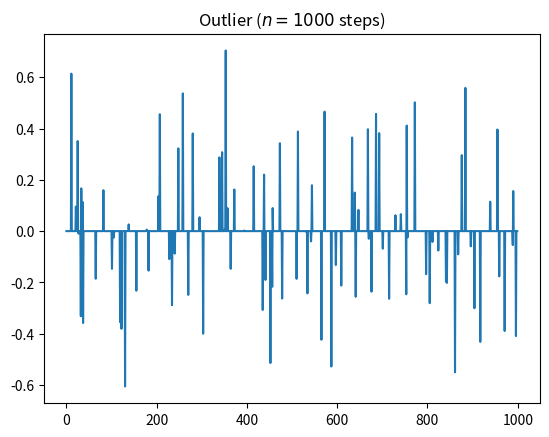

The matplotlib source for this figure:
import numpy as np
import matplotlib.pyplot as plt
import logging

logging.basicConfig(level=logging.WARNING, format='%(levelname)-8s [%(filename)s:%(lineno)d] %(message)s')


class OutlierGenerator:
    def __init__(self, mean, standard_deviation, number_of_outliers, sample_size):
        """
        Initialize Outlier Generator
        :param mean: mean value of Gaussian distribution 
        :param standard_deviation: standard deviation of Gaussian distribution
        :param number_of_outliers: Number of outlier to be generated for sample size equals to sample_size
        :param sample_size: sample size with in which outliers are distributed
        """
        try:
            # verify the parameters
            if standard_deviation < 0:
                raise ValueError("Standard deviation cannot be negative")

            if number_of_outliers > sample_size:
                raise ValueError(
                    "Distribution sample size cannot be less than number of outliers")

            if sample_size <= 0:
                raise ValueError(
                    "sample size cannot be 0 or negative")

            # Initialize
            self.mean = mean
            self.standard_deviation = standard_deviation
            self.number_of_outliers = number_of_outliers
            self.outlier_distribution_sample_size = sample_size
            self.sample_counter = 0
            self.outlier_position = []
            self.generate_outlier_position()
        except ValueError as e:
            logging.critical(e)
            exit()
        except Exception as e:
            logging.critical(e)
            exit()

    def generate_outlier_position(self):
        """
        Generate position where outlier need to be generated in a given sample size
        :return: NA
        """
        try:
            # generate outlier positions
            # for _ in range(0, self.number_of_outliers):
            #     new_val = np.random.randint(
            #         0, self.outlier_distribution_sample_size)
            #     while new_val in self.outlier_position:
            #         new_val = np.random.randint(
            #             0, self.outlier_distribution_sample_size)
            #     self.outlier_position.append(new_val)
            self.outlier_position = np.random.choice(range(0,self.outlier_distribution_sample_size), self.number_of_outliers)

            # sort outlier position in increasing order, fastens the generate
            self.outlier_position.sort()
        except Exception as e:
            logging.critical(e)
            exit()

    def generate(self, repeat=True):
        """
        Generate outliers at positions generated by "generate_outlier_position" function
        :param repeat: repeats outlier position generation every time sample size is exhausted, default value is True
        :return: outlier value (dtype = float)
        """
        try:
            # check if outlier position matches the location counter
            if self.sample_counter in self.outlier_position:
                # generate random value with specified mean and standard deviation
                ret_val = np.random.normal(loc=self.mean, scale=self.standard_deviation)
            else:
                ret_val = 0

            # increment location counter, so to keep track
            self.sample_counter = self.sample_counter + 1

            # generate new outliers if sample counter is greater or equal to distribution sample size
            if repeat:
                if self.sample_counter >= self.outlier_distribution_sample_size:
                    self.generate_outlier_position()
                    self.sample_counter = 0

            return float(ret_val)
        except Exception as e:
            logging.critical(e)
            exit()


# ----------------------------------------- Test cases -------------------------------------------------

if __name__ == '__main__':
    print("OutlierGenerator test")
    n = 1000
    outlier_model = OutlierGenerator(
        mean=0, standard_deviation=0.3, number_of_outliers=10, sample_size=100)
    x = np.zeros(n)
    y = np.zeros(n)
    for i in range(1, n):
        x[i] = outlier_model.generate()
        y[i] = i
    plt.title("Outlier ($n = " + str(n) + "$ steps)")
    plt.plot(y, x)
    plt.show()
